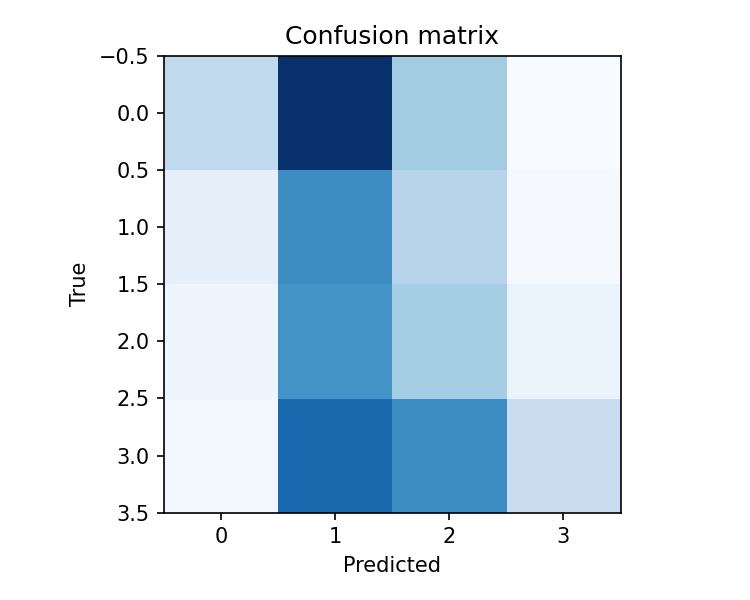

The file beside this chart, header and first rows:
3491, 10464, 4380, 1012
1867, 7070, 3803, 1109
1383, 6861, 4363, 1627
1243, 8365, 7083, 3186
